Dataset: GCD (GitHub, stefan-alex02/UBB-Y3-AI-Research). Classes: cumulus, altocumulus, cirrus, clear sky, stratocumulus, cumulonimbus, mixed clouds.

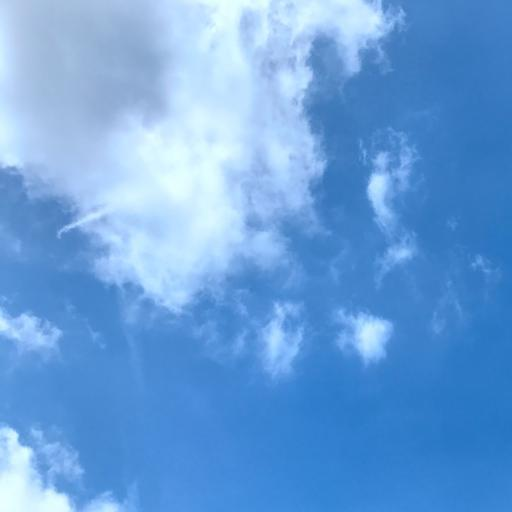
Label: cumulus

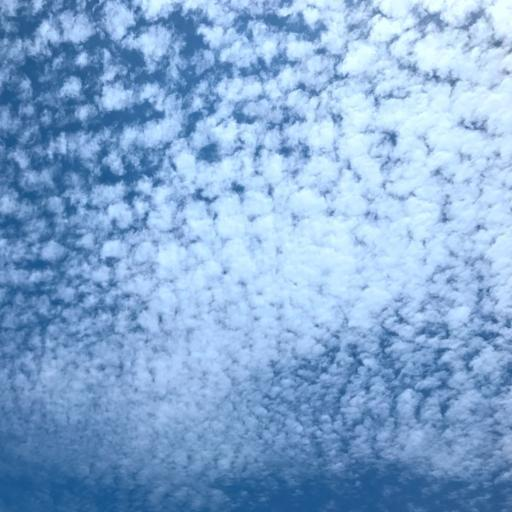
Label: altocumulus

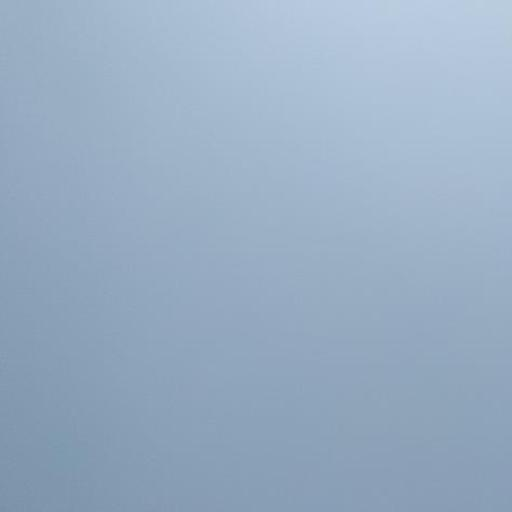
Label: stratocumulus

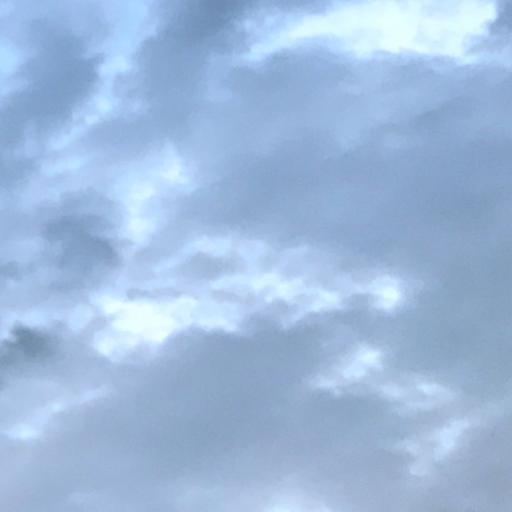
Label: cumulonimbus

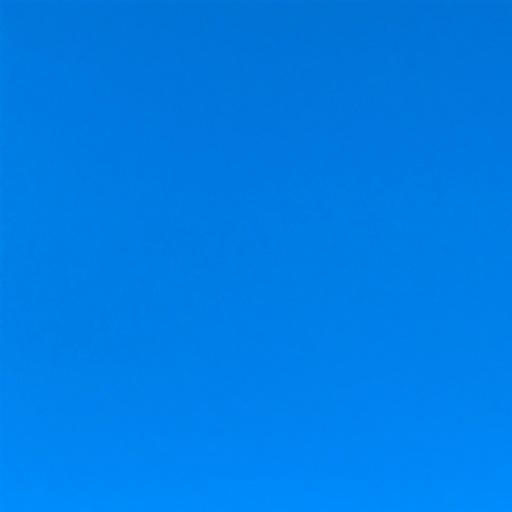
Label: clear sky

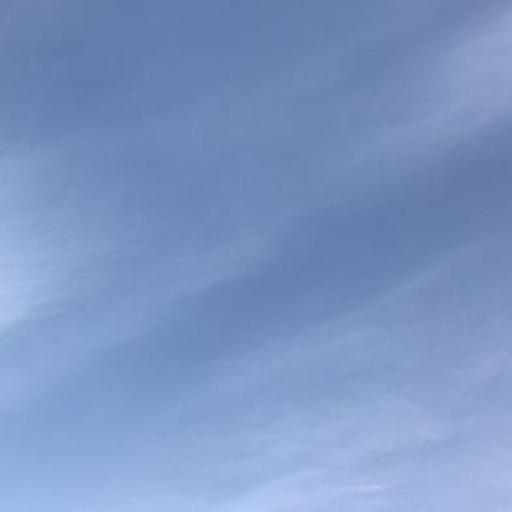
Label: cirrus
